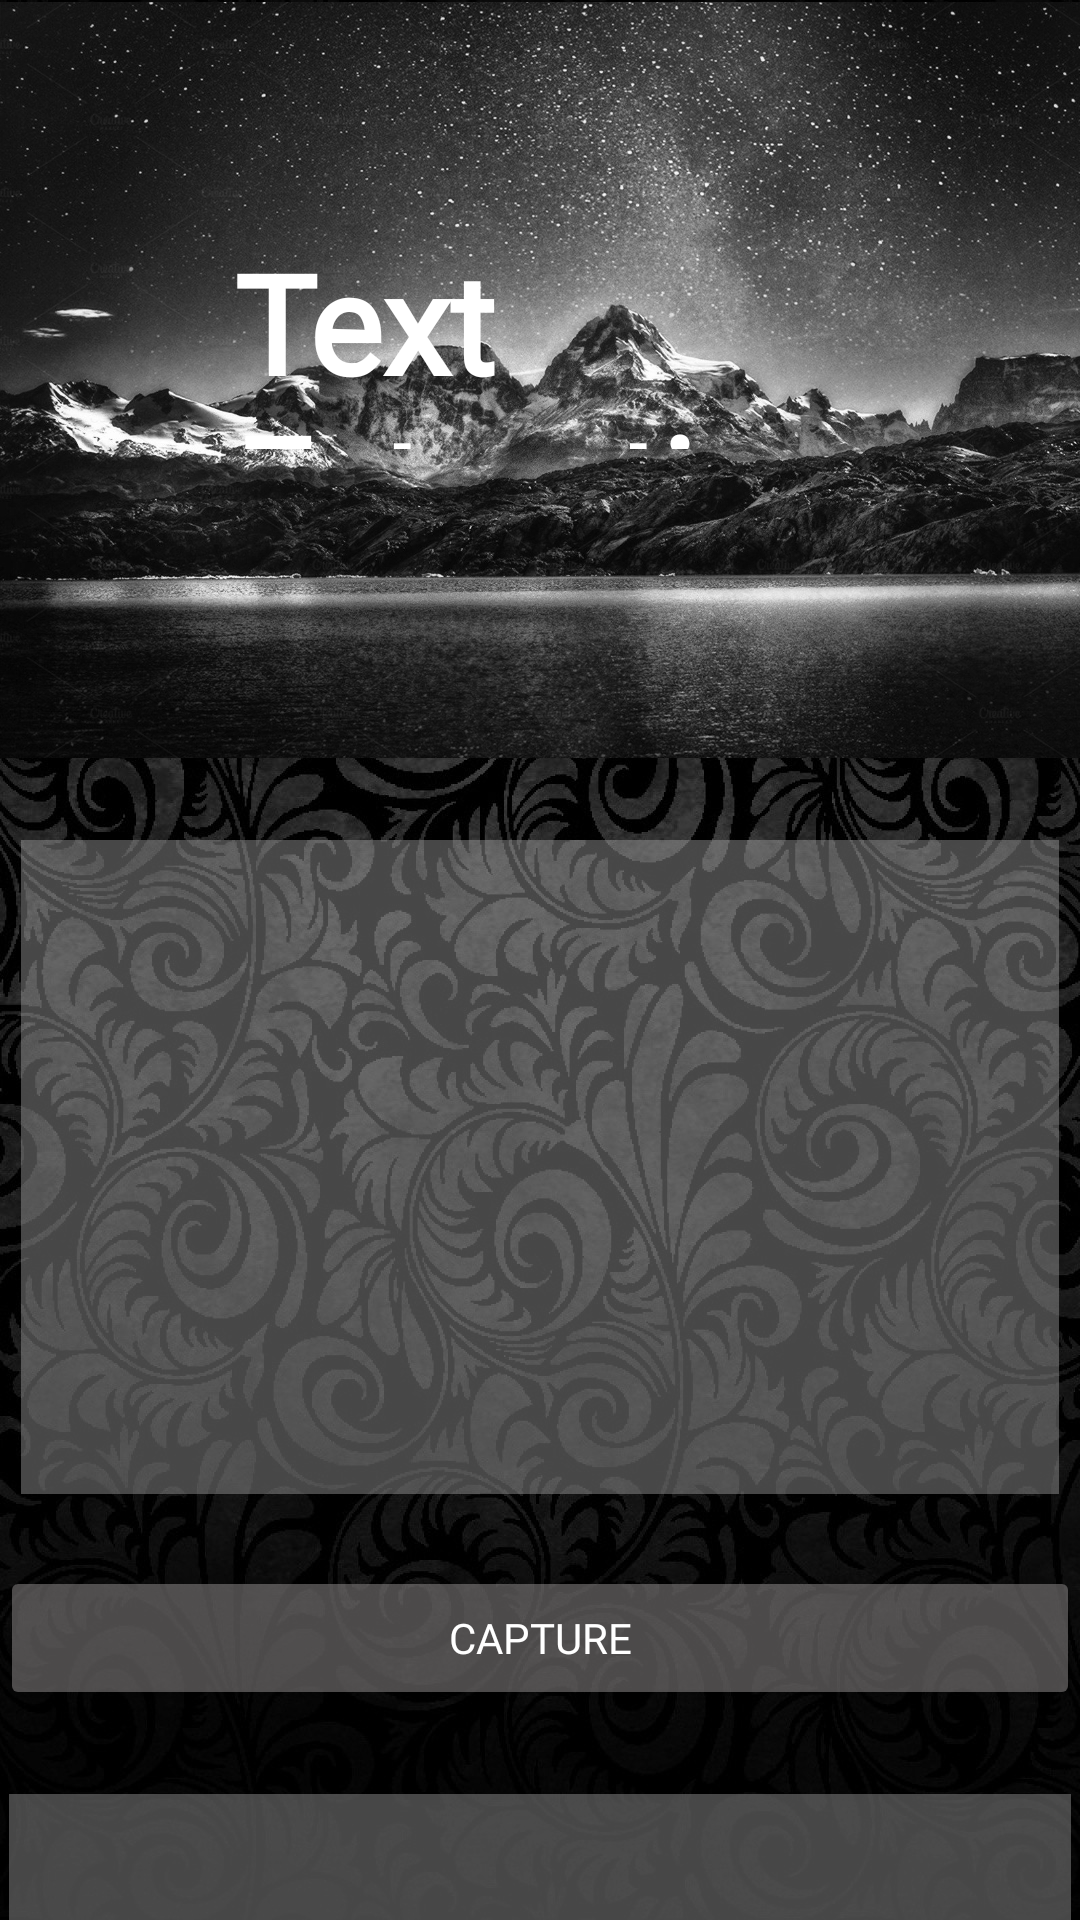

Layout XML and referenced resources for this Android screen:
<!-- AndroidManifest.xml: application theme Theme.Compacto -->
<!-- res/layout/activity_text_extraction.xml -->
<?xml version="1.0" encoding="utf-8"?>
<androidx.constraintlayout.widget.ConstraintLayout xmlns:android="http://schemas.android.com/apk/res/android"
    xmlns:app="http://schemas.android.com/apk/res-auto"
    xmlns:tools="http://schemas.android.com/tools"
    android:id="@+id/main"
    android:layout_width="match_parent"
    android:layout_height="match_parent"
    tools:context=".TextExtraction"
    android:background="@drawable/background">

    <ImageView
        android:id="@+id/imageid"
        android:layout_width="346dp"
        android:layout_height="218dp"
        android:layout_marginTop="280dp"
        android:background="#6AACACAC"
        app:layout_constraintEnd_toEndOf="parent"
        app:layout_constraintHorizontal_bias="0.492"
        app:layout_constraintStart_toStartOf="parent"
        app:layout_constraintTop_toTopOf="parent" />

    <Button
        android:id="@+id/button"
        android:layout_width="match_parent"
        android:layout_height="wrap_content"
        android:layout_marginTop="24dp"
        android:fontFamily="@font/roboto_medium_italic"
        android:onClick="doProcess"
        android:text="Capture"
        android:textColor="#FFFFFF"
        app:backgroundTint="#77A39F9F"
        app:layout_constraintTop_toBottomOf="@+id/imageid"
        tools:layout_editor_absoluteX="0dp" />

    <TextView
        android:id="@+id/textid"
        android:layout_width="354dp"
        android:layout_height="89dp"
        android:layout_marginTop="28dp"
        android:background="#6AACACAC"
        app:layout_constraintBottom_toBottomOf="parent"
        app:layout_constraintEnd_toEndOf="parent"
        app:layout_constraintHorizontal_bias="0.491"
        app:layout_constraintStart_toStartOf="parent"
        app:layout_constraintTop_toBottomOf="@+id/button"
        app:layout_constraintVertical_bias="0.0"
        android:inputType="textImeMultiLine|textMultiLine"
        android:textSize="16sp"/>

    <ImageView
        android:id="@+id/imageView6"
        android:layout_width="411dp"
        android:layout_height="252dp"
        app:layout_constraintBottom_toBottomOf="parent"
        app:layout_constraintEnd_toEndOf="parent"
        app:layout_constraintHorizontal_bias="0.0"
        app:layout_constraintStart_toStartOf="parent"
        app:layout_constraintTop_toTopOf="parent"
        app:layout_constraintVertical_bias="0.002"
        android:scaleType="centerCrop"
        app:srcCompat="@drawable/textextractionwallpaper" />

    <TextView
        android:id="@+id/textView3"
        android:layout_width="293dp"
        android:layout_height="73dp"
        android:fontFamily="@font/alex_brush"
        android:text="Text Extraction"
        android:textColor="#FFFFFF"
        android:textSize="46sp"
        android:textStyle="bold"
        app:layout_constraintBottom_toBottomOf="@+id/imageView6"
        app:layout_constraintEnd_toEndOf="@+id/imageView6"
        app:layout_constraintHorizontal_bias="0.661"
        app:layout_constraintStart_toStartOf="@+id/imageView6"
        app:layout_constraintTop_toTopOf="@+id/imageView6"
        app:layout_constraintVertical_bias="0.424" />

</androidx.constraintlayout.widget.ConstraintLayout>
<!-- resources referenced by this layout -->
<resources>
  <!-- drawable background: jpg bitmap (drawable, 354712 bytes) -->
  <!-- drawable textextractionwallpaper: jpg bitmap (drawable, 476477 bytes) -->
  <style name="Theme.Compacto" parent="Base.Theme.Compacto" />
  <style name="Base.Theme.Compacto" parent="Theme.Material3.DayNight.NoActionBar">
          
          
      </style>
</resources>
